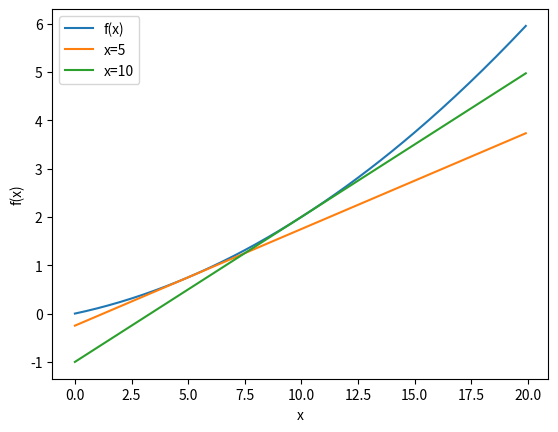

Python code for this plot:
import numpy as np
import matplotlib.pylab as plt

######　数値微分 #######
def numerical_diff(f,x):
    h = 1e-4 #0.0001
    return (f(x+h)-f(x-h))/(2*h)

###### 4.3.2 数値微分の例(4.5) ######
def function_1(x): 
    return 0.01*x**2 + 0.1*x

###### 接線の式 ######
def tangent_line(f, x):
    d = numerical_diff(f, x)
    print(d)
    y = f(x) - d*x
    return lambda t: d*t + y
     
x = np.arange(0.0, 20.0, 0.1)
y = function_1(x)
plt.xlabel("x")
plt.ylabel("f(x)")

tf = tangent_line(function_1, 5)
y2 = tf(x)

uf = tangent_line(function_1, 10)
y3 = uf(x)

plt.plot(x, y, label="f(x)")
plt.plot(x, y2, label="x=5")
plt.plot(x, y3, label="x=10")
plt.legend()
plt.show()



